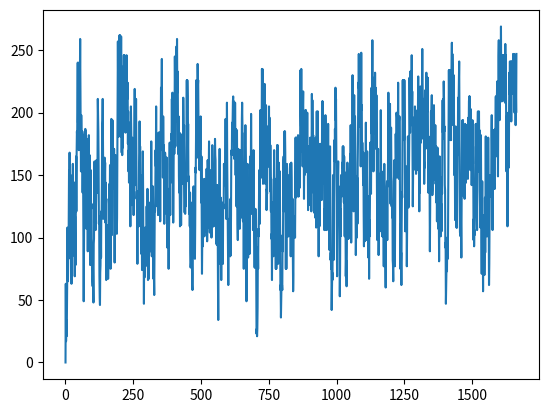

Source code (Python):
import random
import math
import matplotlib.pyplot as plt
import numpy as np

# To try some random instances
# values=np.random.randint(1,50,200)
# weights=np.random.randint(1,50,200)
# KW=np.random.randint(50,250,1).item()


penalty=-100000
# This instance was solved using DP for comparison
# The optimal valueis 288
values=[48,13,17,4,27,46,47,37,22,36,49,4,43,44,32,13,17,6 ,45,26]
weights=[ 5, 32, 16, 49 , 8 ,17, 16, 22, 33, 40, 21, 17, 26, 34, 13,  5, 18, 44, 36, 14]
KW=100

# allocaed a list for the potential solution

current=[0]*len(values)

# it is better to create a feasible initial instance
# i.e. one where the sum of the weights is less than the weight of knapsack
def initial():
    total=0
    for i in range(len(values)):
        c=np.random.choice([0,1])
        if c==1:
            if total+weights[i]<=KW:
                current[i]=1
                total+=weights[i]
            else:
                break
    return current 

# Flip a single bit in the state
def neighbor(state):
    choice=random.randint(0,len(state)-1)
    #choice=np.random.randint(0,len(state)-1,1).item()
    next=state.copy()
    next[choice]=next[choice]^1
    return next
# the cost is just the sum of all values
# higher cost is desirable
def cost(state):
    w,v=0,0
    for i,s in enumerate(state):
        if s==1:
            w+=weights[i]
            v+=values[i]
    if w>KW:
        return penalty
    return v
max=0

# keep initial temperature low enough
# to prevent jumps to infeasible solution
temp=-penalty/50 # set it to, say, 0.1 to simulate local search 
alpha=0.9 #exp cooling rate. set it to 1 for local search
history=[0]
current=initial()
max_steps=10000
# main loop
for i in range(max_steps):
    
    next=neighbor(current)
    cc=cost(current)
    # append to history only if the state changed
    if cc!=history[-1]:
        history.append(cc)
    nc=cost(next)
    if cc>max:
        max=cc
        best=current[:]
    if nc>cc:
        current=next.copy()
    else:
        delta=cc-nc
        r=random.random()
        th=np.exp(-delta/temp)
        if r<th:
            current=next.copy()
    # not exactly exponential cooling
    # to prevent the temperature going to zero quickly
    if i%100==0:
        temp*=alpha
    

print(max,temp)
sol=[]
for i,x in enumerate(best):
    if x==1:
        sol.append(values[i])
sol.sort()
print(sol)
x=np.linspace(1,len(history),len(history))
plt.plot(x,history)
plt.show()